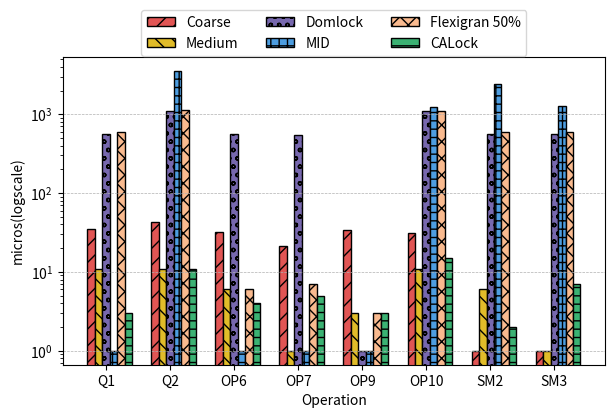

Recreate this plot in Python. (Note: this script raises an exception after producing the figure.)
import matplotlib.pyplot as plt
import pandas as pd
import numpy as np

patterns = [ "//","\\\\","oo", "++","xx","--"]

data = [
    {"Operation": "Q1", "Coarse": 35, "Medium": 11, "DomLock": 560, "MID": 1, "FlexiGran": 589, "CALock": 3},
    {"Operation": "Q2", "Coarse": 43, "Medium": 11, "DomLock": 1092, "MID": 3564, "FlexiGran": 1125, "CALock": 11},
    {"Operation": "OP6", "Coarse": 32, "Medium": 6, "DomLock": 560, "MID": 1, "FlexiGran": 6, "CALock": 4},
    {"Operation": "OP7", "Coarse": 21, "Medium": 1, "DomLock": 553, "MID": 1, "FlexiGran": 7, "CALock": 5},
    {"Operation": "OP9", "Coarse": 34, "Medium": 3, "DomLock": 1, "MID": 1, "FlexiGran": 3, "CALock": 3},
    {"Operation": "OP10", "Coarse": 31, "Medium": 11, "DomLock": 1092, "MID": 1229, "FlexiGran": 1092, "CALock": 15},
    {"Operation": "SM2", "Coarse": 1, "Medium": 6, "DomLock": 556, "MID": 2427, "FlexiGran": 592, "CALock": 2},
    {"Operation": "SM3", "Coarse": 1, "Medium": 1, "DomLock": 560, "MID": 1266, "FlexiGran": 590, "CALock": 7},
]

df=pd.DataFrame(data)

barwidth = 0.35

r1 = np.arange(8)*3
r2 = [x + barwidth for x in r1]
r3 = [x + barwidth for x in r2]
r4 = [x + barwidth for x in r3]
r5 = [x + barwidth for x in r4]
r6 = [x + barwidth for x in r5]
r7 = [x + barwidth for x in r6]

plt.figure(figsize=(7, 4))

plt.bar(r1, df['Coarse'],  color='#E15554', width=barwidth, label='Coarse', edgecolor='black', hatch=patterns[0])
plt.bar(r2, df['Medium'],  color='#E1BC29', width=barwidth, label='Medium', edgecolor='black', hatch=patterns[1])
plt.bar(r3, df['DomLock'], color='#7768AE', width=barwidth, label='Domlock', edgecolor='black', hatch=patterns[2])
plt.bar(r4, df['MID'],     color='#4D9DE0', width=barwidth, label='MID', edgecolor='black', hatch=patterns[3])
plt.bar(r5, df['FlexiGran'],     color='#F9BA8F', width=barwidth, label='Flexigran 50%', edgecolor='black', hatch=patterns[4])
plt.bar(r6, df['CALock'],  color='#3bb273', width=barwidth, label='CALock', edgecolor='black', hatch=patterns[5])

plt.xlabel('Operation')
plt.ylabel('micros(logscale)')
plt.legend(loc='upper center', ncols=3, bbox_to_anchor=(0.5, 1.175), fancybox=True)
plt.yscale('log')
plt.xticks(r3, df['Operation'])
plt.grid(axis='y', linestyle='--', linewidth=0.5)
# plt.show()
plt.savefig("./benchmarkCharts/TTC.png",dpi=150)
